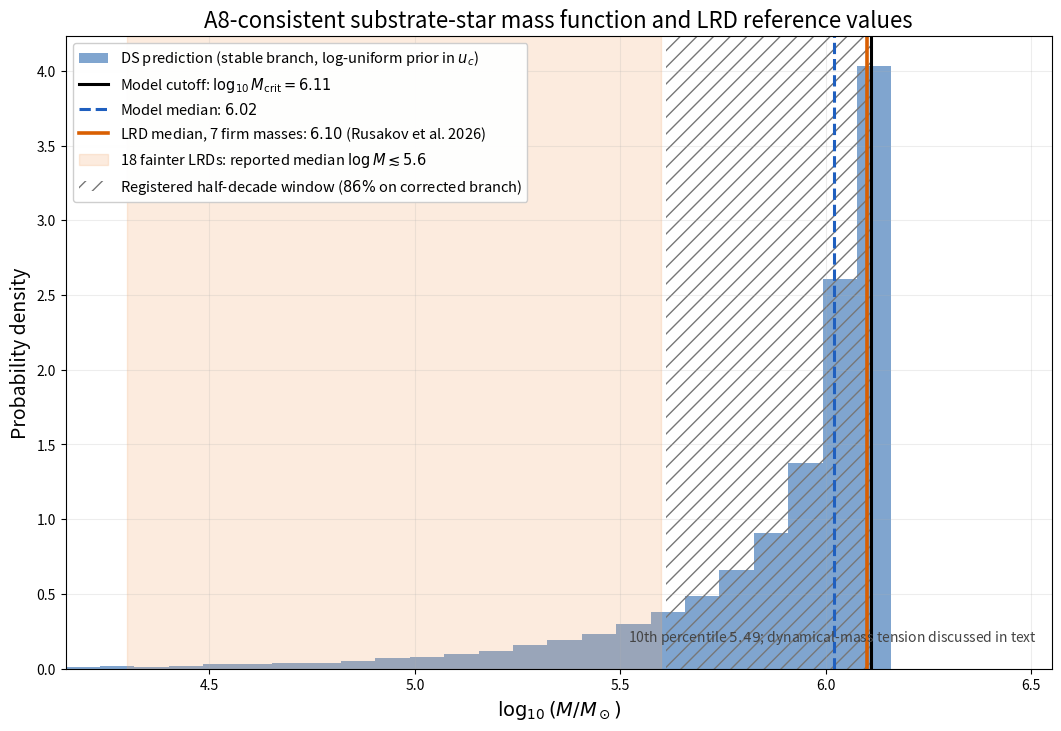

This chart was generated by the following Python code:
"""Regenerate the A8-consistent LRD comparison figure for DS V2.9.1."""

import numpy as np
import matplotlib.pyplot as plt
from scipy.integrate import solve_ivp


def surface_mass(theta_c: float) -> float:
    """Integrate dm/dx=x^2(theta-1), dtheta/dx=-theta*m/x^2 to theta=1."""
    eps = 1.0e-5
    m0 = (theta_c - 1.0) * eps**3 / 3.0
    theta0 = theta_c - theta_c * (theta_c - 1.0) * eps**2 / 6.0

    def rhs(x, state):
        mass, theta = state
        return x * x * (theta - 1.0), -theta * mass / (x * x)

    def surface(_x, state):
        return state[1] - 1.0

    surface.terminal = True
    surface.direction = -1
    solution = solve_ivp(
        rhs,
        (eps, 1.0e4),
        (m0, theta0),
        events=surface,
        rtol=2.0e-9,
        atol=1.0e-11,
        max_step=0.05,
    )
    if not solution.t_events[0].size:
        raise RuntimeError(f"No surface crossing for theta_c={theta_c}")
    return float(solution.y_events[0][0, 0])


theta_c = np.geomspace(1.01, 14.5, 1200)
dimensionless_mass = np.array([surface_mass(value) for value in theta_c])
mass = dimensionless_mass / dimensionless_mass.max() * 1.29e6
log_mass = np.log10(mass)

critical_log_mass = np.log10(1.29e6)
model_median = float(np.median(log_mass))
model_q10 = float(np.quantile(log_mass, 0.10))
registered_lower = critical_log_mass - 0.5

fig, ax = plt.subplots(figsize=(10.5, 7.2), constrained_layout=True)
ax.hist(
    log_mass,
    bins=np.linspace(4.15, 6.16, 25),
    density=True,
    color="#4f83bd",
    alpha=0.72,
    label=r"DS prediction (stable branch, log-uniform prior in $u_c$)",
)
ax.axvline(
    critical_log_mass,
    color="black",
    linewidth=2.2,
    label=rf"Model cutoff: $\log_{{10}} M_{{\rm crit}}={critical_log_mass:.2f}$",
)
ax.axvline(
    model_median,
    color="#1f5fbf",
    linestyle="--",
    linewidth=2.2,
    label=rf"Model median: ${model_median:.2f}$",
)
ax.axvline(
    6.10,
    color="#d95f02",
    linewidth=2.6,
    label=r"LRD median, 7 firm masses: $6.10$ (Rusakov et al. 2026)",
)
ax.axvspan(
    4.3,
    5.6,
    color="#f3a66b",
    alpha=0.22,
    label=r"18 fainter LRDs: reported median $\log M\lesssim5.6$",
)
ax.axvspan(
    registered_lower,
    critical_log_mass,
    facecolor="none",
    edgecolor="#777777",
    hatch="//",
    linewidth=0.0,
    label=r"Registered half-decade window ($86\%$ on corrected branch)",
)
ax.set_xlim(4.15, 6.55)
ax.set_xlabel(r"$\log_{10}(M/M_\odot)$", fontsize=14)
ax.set_ylabel("Probability density", fontsize=14)
ax.set_title("A8-consistent substrate-star mass function and LRD reference values", fontsize=16)
ax.grid(alpha=0.22)
ax.legend(loc="upper left", fontsize=10.5, framealpha=0.96)
ax.text(
    0.985,
    0.035,
    rf"10th percentile ${model_q10:.2f}$; dynamical-mass tension discussed in text",
    transform=ax.transAxes,
    ha="right",
    va="bottom",
    fontsize=10,
    color="#444444",
)
fig.savefig("fig_lrd.png", dpi=180)
